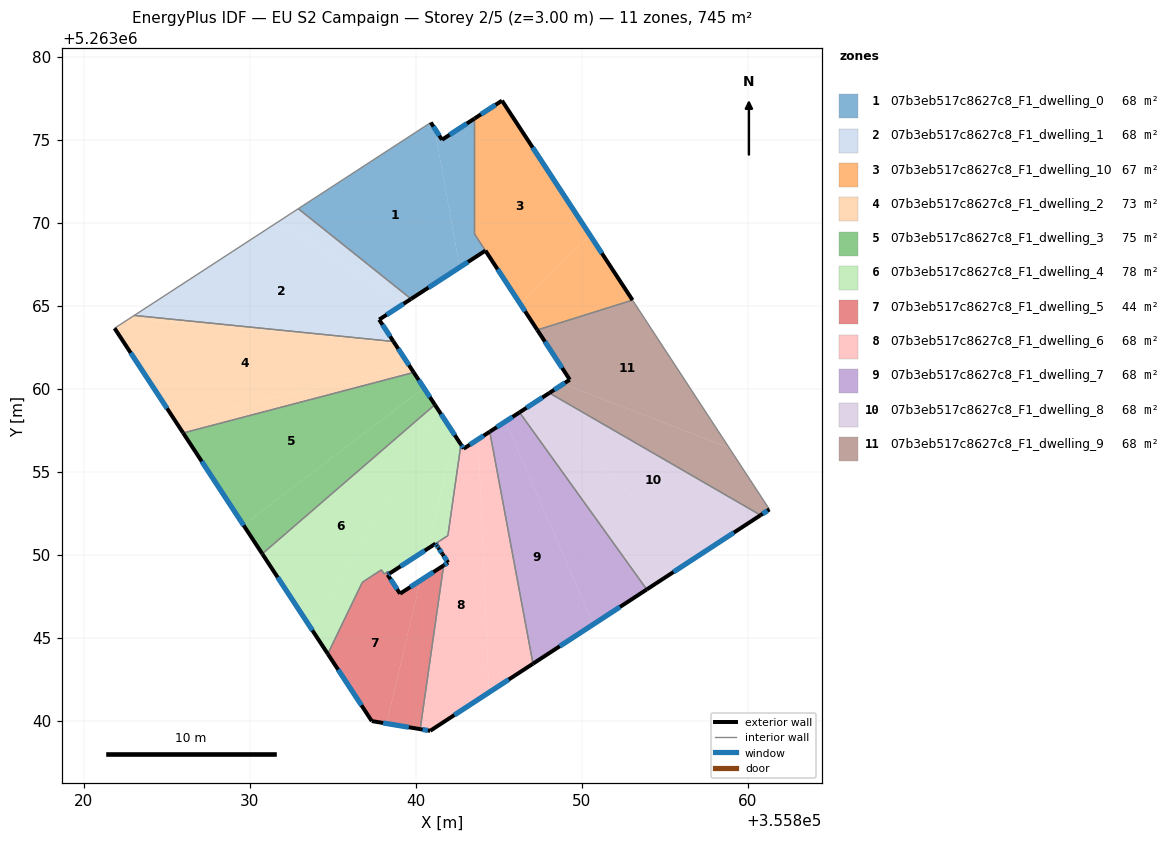
=== STOREY PLAN SPEC (per zone: floor XY polygon, exterior-wall plan segments, windows/doors) ===
zone 1: 07b3eb517c8627c8_F1_dwelling_0  (68.2 m²)
  floor: (355841.14, 5263075.68) (355842.65, 5263067.31) (355839.72, 5263065.40) (355832.92, 5263070.84) (355840.91, 5263076.03)
  floor: (355843.54, 5263076.27) (355843.54, 5263069.32) (355844.20, 5263068.31) (355842.65, 5263067.31) (355841.14, 5263075.68) (355841.58, 5263074.99)
  exterior wall: (355841.58, 5263074.99) – (355840.91, 5263076.03)  [1.2 m]
    window: (355841.42, 5263075.24) – (355841.07, 5263075.79)  [1.0 m²]
  exterior wall: (355843.54, 5263076.27) – (355841.58, 5263074.99)  [2.3 m]
    window: (355843.08, 5263075.97) – (355842.04, 5263075.29)  [2.0 m²]
  exterior wall: (355839.72, 5263065.40) – (355844.20, 5263068.31)  [5.3 m]
    window: (355840.77, 5263066.09) – (355843.15, 5263067.63)  [4.5 m²]
  interior walls: 4
zone 2: 07b3eb517c8627c8_F1_dwelling_1  (67.8 m²)
  floor: (355839.31, 5263065.14) (355837.80, 5263064.16) (355838.66, 5263062.84) (355823.04, 5263064.41) (355831.78, 5263070.10)
  floor: (355839.72, 5263065.40) (355839.31, 5263065.14) (355831.78, 5263070.10) (355832.92, 5263070.84)
  exterior wall: (355837.80, 5263064.16) – (355839.72, 5263065.40)  [2.3 m]
    window: (355838.25, 5263064.45) – (355839.27, 5263065.11)  [1.9 m²]
  exterior wall: (355838.66, 5263062.84) – (355837.80, 5263064.16)  [1.6 m]
    window: (355838.46, 5263063.15) – (355838.00, 5263063.85)  [1.3 m²]
  interior walls: 3
zone 3: 07b3eb517c8627c8_F1_dwelling_10  (67.3 m²)
  floor: (355845.20, 5263077.35) (355850.49, 5263069.25) (355846.30, 5263065.09) (355843.54, 5263069.32) (355843.54, 5263076.27)
  floor: (355850.49, 5263069.25) (355853.06, 5263065.33) (355847.32, 5263063.53) (355846.30, 5263065.09)
  exterior wall: (355845.20, 5263077.35) – (355843.54, 5263076.27)  [2.0 m]
    window: (355844.81, 5263077.10) – (355843.93, 5263076.52)  [1.7 m²]
  exterior wall: (355853.06, 5263065.33) – (355845.20, 5263077.35)  [14.4 m]
    window: (355851.21, 5263068.15) – (355847.04, 5263074.53)  [12.1 m²]
  exterior wall: (355844.20, 5263068.31) – (355847.32, 5263063.53)  [5.7 m]
    window: (355844.93, 5263067.19) – (355846.59, 5263064.66)  [4.8 m²]
  interior walls: 3
zone 4: 07b3eb517c8627c8_F1_dwelling_2  (73.5 m²)
  floor: (355838.69, 5263062.79) (355839.60, 5263061.41) (355825.52, 5263058.05) (355821.85, 5263063.64) (355822.77, 5263064.23)
  floor: (355838.66, 5263062.84) (355838.69, 5263062.79) (355822.77, 5263064.23) (355823.04, 5263064.41)
  floor: (355839.60, 5263061.41) (355839.88, 5263060.97) (355825.99, 5263057.33) (355825.52, 5263058.05)
  exterior wall: (355839.88, 5263060.97) – (355838.66, 5263062.84)  [2.2 m]
    window: (355839.59, 5263061.41) – (355838.95, 5263062.40)  [1.9 m²]
  exterior wall: (355821.85, 5263063.64) – (355825.99, 5263057.33)  [7.5 m]
    window: (355822.83, 5263062.16) – (355825.02, 5263058.81)  [6.4 m²]
  interior walls: 3
zone 5: 07b3eb517c8627c8_F1_dwelling_3  (75.1 m²)
  floor: (355839.88, 5263060.97) (355840.49, 5263060.04) (355829.62, 5263051.79) (355825.99, 5263057.33)
  floor: (355840.49, 5263060.04) (355841.15, 5263059.03) (355830.75, 5263050.05) (355829.62, 5263051.79)
  exterior wall: (355841.15, 5263059.03) – (355839.88, 5263060.97)  [2.3 m]
    window: (355840.85, 5263059.49) – (355840.18, 5263060.52)  [2.0 m²]
  exterior wall: (355825.99, 5263057.33) – (355830.75, 5263050.05)  [8.7 m]
    window: (355827.11, 5263055.62) – (355829.63, 5263051.76)  [7.3 m²]
  interior walls: 2
zone 6: 07b3eb517c8627c8_F1_dwelling_4  (78.1 m²)
  floor: (355841.15, 5263059.03) (355841.39, 5263058.67) (355833.72, 5263045.52) (355830.75, 5263050.05)
  floor: (355841.39, 5263058.67) (355842.34, 5263057.22) (355840.72, 5263050.36) (355838.43, 5263048.87) (355838.35, 5263049.00) (355838.10, 5263048.83) (355837.93, 5263049.08) (355837.68, 5263048.92) (355836.78, 5263048.33) (355834.70, 5263044.02) (355833.72, 5263045.52)
  floor: (355842.34, 5263057.22) (355842.72, 5263056.63) (355841.94, 5263051.15) (355840.72, 5263050.36)
  exterior wall: (355830.75, 5263050.05) – (355834.70, 5263044.02)  [7.2 m]
    window: (355831.68, 5263048.63) – (355833.77, 5263045.43)  [6.1 m²]
  exterior wall: (355842.72, 5263056.63) – (355841.15, 5263059.03)  [2.9 m]
    window: (355842.35, 5263057.20) – (355841.52, 5263058.47)  [2.4 m²]
  exterior wall: (355838.43, 5263048.87) – (355841.19, 5263050.66)  [3.3 m]
    window: (355839.08, 5263049.29) – (355840.55, 5263050.24)  [2.8 m²]
  interior walls: 9
zone 7: 07b3eb517c8627c8_F1_dwelling_5  (43.9 m²)
  floor: (355840.27, 5263048.43) (355838.25, 5263039.82) (355837.35, 5263039.97) (355834.70, 5263044.02) (355836.78, 5263048.33) (355837.69, 5263048.92) (355837.93, 5263049.08) (355838.10, 5263048.83) (355838.35, 5263049.00) (355838.43, 5263048.87) (355838.31, 5263048.79) (355839.05, 5263047.65)
  floor: (355841.68, 5263049.35) (355840.27, 5263039.48) (355838.25, 5263039.82) (355840.27, 5263048.43)
  exterior wall: (355839.05, 5263047.65) – (355838.31, 5263048.79)  [1.4 m]
    window: (355838.88, 5263047.91) – (355838.48, 5263048.52)  [1.2 m²]
  exterior wall: (355841.68, 5263049.35) – (355839.05, 5263047.65)  [3.1 m]
    window: (355841.06, 5263048.95) – (355839.67, 5263048.05)  [2.6 m²]
  exterior wall: (355837.35, 5263039.97) – (355840.27, 5263039.48)  [3.0 m]
    window: (355838.04, 5263039.86) – (355839.58, 5263039.60)  [2.5 m²]
  exterior wall: (355834.70, 5263044.02) – (355837.35, 5263039.97)  [4.8 m]
    window: (355835.32, 5263043.07) – (355836.73, 5263040.92)  [4.1 m²]
  exterior wall: (355838.31, 5263048.79) – (355838.43, 5263048.87)  [0.1 m]
    window: (355838.34, 5263048.81) – (355838.40, 5263048.85)  [0.1 m²]
  interior walls: 7
zone 8: 07b3eb517c8627c8_F1_dwelling_6  (68.2 m²)
  floor: (355843.77, 5263056.95) (355844.41, 5263041.69) (355840.87, 5263039.38) (355840.27, 5263039.48) (355841.68, 5263049.35) (355841.95, 5263049.52) (355841.32, 5263050.47) (355841.28, 5263050.54) (355841.19, 5263050.66) (355841.94, 5263051.14) (355842.72, 5263056.63) (355842.89, 5263056.38)
  floor: (355844.46, 5263057.40) (355847.06, 5263043.43) (355844.41, 5263041.69) (355843.77, 5263056.95)
  exterior wall: (355841.95, 5263049.52) – (355841.68, 5263049.35)  [0.3 m]
    window: (355841.89, 5263049.48) – (355841.74, 5263049.39)  [0.3 m²]
  exterior wall: (355841.61, 5263050.04) – (355841.95, 5263049.52)  [0.6 m]
    window: (355841.69, 5263049.92) – (355841.87, 5263049.64)  [0.5 m²]
  exterior wall: (355841.37, 5263050.40) – (355841.61, 5263050.04)  [0.4 m]
    window: (355841.43, 5263050.31) – (355841.55, 5263050.12)  [0.4 m²]
  exterior wall: (355841.28, 5263050.54) – (355841.37, 5263050.40)  [0.2 m]
    window: (355841.30, 5263050.50) – (355841.35, 5263050.43)  [0.1 m²]
  exterior wall: (355841.19, 5263050.66) – (355841.28, 5263050.54)  [0.2 m]
    window: (355841.21, 5263050.63) – (355841.26, 5263050.57)  [0.1 m²]
  exterior wall: (355842.89, 5263056.38) – (355842.72, 5263056.63)  [0.3 m]
    window: (355842.85, 5263056.44) – (355842.76, 5263056.57)  [0.3 m²]
  exterior wall: (355844.46, 5263057.40) – (355842.89, 5263056.38)  [1.9 m]
    window: (355844.09, 5263057.16) – (355843.26, 5263056.62)  [1.6 m²]
  exterior wall: (355840.87, 5263039.38) – (355847.06, 5263043.43)  [7.4 m]
    window: (355842.32, 5263040.33) – (355845.61, 5263042.48)  [6.2 m²]
  exterior wall: (355840.27, 5263039.48) – (355840.87, 5263039.38)  [0.6 m]
    window: (355840.41, 5263039.46) – (355840.73, 5263039.41)  [0.5 m²]
  interior walls: 4
zone 9: 07b3eb517c8627c8_F1_dwelling_7  (67.8 m²)
  floor: (355845.41, 5263058.02) (355850.69, 5263045.80) (355847.06, 5263043.43) (355844.46, 5263057.40)
  floor: (355846.25, 5263058.57) (355853.92, 5263047.90) (355850.69, 5263045.80) (355845.41, 5263058.02)
  exterior wall: (355846.25, 5263058.57) – (355844.46, 5263057.40)  [2.1 m]
    window: (355845.83, 5263058.30) – (355844.88, 5263057.68)  [1.8 m²]
  exterior wall: (355847.06, 5263043.43) – (355853.92, 5263047.90)  [8.2 m]
    window: (355848.67, 5263044.48) – (355852.31, 5263046.85)  [6.9 m²]
  interior walls: 2
zone 10: 07b3eb517c8627c8_F1_dwelling_8  (67.8 m²)
  floor: (355860.78, 5263052.38) (355856.98, 5263049.90) (355847.06, 5263059.09) (355848.05, 5263059.74)
  floor: (355856.98, 5263049.90) (355853.92, 5263047.90) (355846.25, 5263058.57) (355847.06, 5263059.09)
  exterior wall: (355848.05, 5263059.74) – (355846.25, 5263058.57)  [2.1 m]
    window: (355847.63, 5263059.46) – (355846.68, 5263058.84)  [1.8 m²]
  exterior wall: (355853.92, 5263047.90) – (355860.78, 5263052.38)  [8.2 m]
    window: (355855.53, 5263048.95) – (355859.16, 5263051.32)  [6.9 m²]
  interior walls: 2
zone 11: 07b3eb517c8627c8_F1_dwelling_9  (67.8 m²)
  floor: (355853.06, 5263065.33) (355858.89, 5263056.43) (355848.89, 5263060.28) (355849.28, 5263060.54) (355847.32, 5263063.53)
  floor: (355858.89, 5263056.43) (355861.31, 5263052.72) (355860.78, 5263052.38) (355848.05, 5263059.74) (355848.89, 5263060.28)
  exterior wall: (355849.28, 5263060.54) – (355848.05, 5263059.74)  [1.5 m]
    window: (355848.99, 5263060.35) – (355848.34, 5263059.93)  [1.2 m²]
  exterior wall: (355847.32, 5263063.53) – (355849.28, 5263060.54)  [3.6 m]
    window: (355847.78, 5263062.83) – (355848.82, 5263061.24)  [3.0 m²]
  exterior wall: (355860.78, 5263052.38) – (355861.31, 5263052.72)  [0.6 m]
    window: (355860.90, 5263052.46) – (355861.18, 5263052.64)  [0.5 m²]
  interior walls: 3

=== DERIVED (storey summary) ===
Building: EU S2 Campaign
Storey: 2 of 5  (floor level z = 3.00 m)
Storey gross floor area: 745.4 m²
Zones on this storey: 11
  - 07b3eb517c8627c8_F1_dwelling_0: floor 68.2 m²; exterior wall 8.9 m (26.8 m²); 3 window(s) 7.5 m²; WWR 28.1%
  - 07b3eb517c8627c8_F1_dwelling_1: floor 67.8 m²; exterior wall 3.9 m (11.6 m²); 2 window(s) 3.3 m²; WWR 28.1%
  - 07b3eb517c8627c8_F1_dwelling_10: floor 67.3 m²; exterior wall 22.1 m (66.2 m²); 3 window(s) 18.6 m²; WWR 28.1%
  - 07b3eb517c8627c8_F1_dwelling_2: floor 73.5 m²; exterior wall 9.8 m (29.3 m²); 2 window(s) 8.2 m²; WWR 28.1%
  - 07b3eb517c8627c8_F1_dwelling_3: floor 75.1 m²; exterior wall 11.0 m (33.1 m²); 2 window(s) 9.3 m²; WWR 28.1%
  - 07b3eb517c8627c8_F1_dwelling_4: floor 78.1 m²; exterior wall 13.4 m (40.1 m²); 3 window(s) 11.3 m²; WWR 28.1%
  - 07b3eb517c8627c8_F1_dwelling_5: floor 43.9 m²; exterior wall 12.4 m (37.3 m²); 5 window(s) 10.5 m²; WWR 28.1%
  - 07b3eb517c8627c8_F1_dwelling_6: floor 68.2 m²; exterior wall 11.9 m (35.6 m²); 9 window(s) 10.0 m²; WWR 28.1%
  - 07b3eb517c8627c8_F1_dwelling_7: floor 67.8 m²; exterior wall 10.3 m (31.0 m²); 2 window(s) 8.7 m²; WWR 28.1%
  - 07b3eb517c8627c8_F1_dwelling_8: floor 67.8 m²; exterior wall 10.3 m (31.0 m²); 2 window(s) 8.7 m²; WWR 28.1%
  - 07b3eb517c8627c8_F1_dwelling_9: floor 67.8 m²; exterior wall 5.7 m (17.1 m²); 3 window(s) 4.8 m²; WWR 28.1%
Zone adjacency (shared interzone walls):
  - 07b3eb517c8627c8_F1_dwelling_0 ↔ 07b3eb517c8627c8_F1_dwelling_1
  - 07b3eb517c8627c8_F1_dwelling_0 ↔ 07b3eb517c8627c8_F1_dwelling_10
  - 07b3eb517c8627c8_F1_dwelling_1 ↔ 07b3eb517c8627c8_F1_dwelling_2
  - 07b3eb517c8627c8_F1_dwelling_10 ↔ 07b3eb517c8627c8_F1_dwelling_9
  - 07b3eb517c8627c8_F1_dwelling_2 ↔ 07b3eb517c8627c8_F1_dwelling_3
  - 07b3eb517c8627c8_F1_dwelling_3 ↔ 07b3eb517c8627c8_F1_dwelling_4
  - 07b3eb517c8627c8_F1_dwelling_4 ↔ 07b3eb517c8627c8_F1_dwelling_5
  - 07b3eb517c8627c8_F1_dwelling_4 ↔ 07b3eb517c8627c8_F1_dwelling_6
  - 07b3eb517c8627c8_F1_dwelling_5 ↔ 07b3eb517c8627c8_F1_dwelling_6
  - 07b3eb517c8627c8_F1_dwelling_6 ↔ 07b3eb517c8627c8_F1_dwelling_7
  - 07b3eb517c8627c8_F1_dwelling_7 ↔ 07b3eb517c8627c8_F1_dwelling_8
  - 07b3eb517c8627c8_F1_dwelling_8 ↔ 07b3eb517c8627c8_F1_dwelling_9